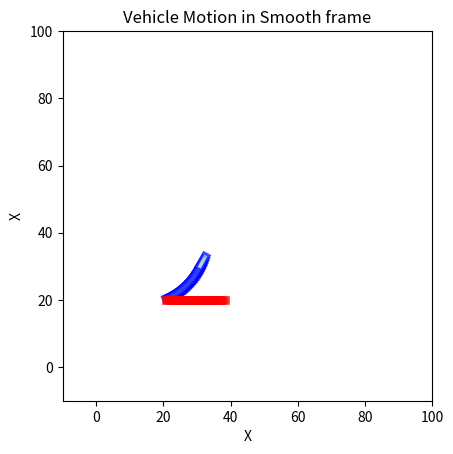

Python code for this plot:
import numpy as np
import scipy as sp
import matplotlib.pyplot as plt
import matplotlib.patches as patches
from scipy import sparse


class vehicle_model:
    def __init__(self, name, angle, kappa, velocity, acceleration, X, Y):
        self.name = name
        self.angle = np.deg2rad(angle)
        self.kappa = kappa
        self.velocity = velocity
        self.acceleration = acceleration
        self.X = X
        self.Y = Y

        self.Width = 1.9
        self.Length = 5.0

    def kinematic_Update(self, kappa_rate, dt):
        kappa_rate = max(min(kappa_rate, 0.05), -0.05)
        self.kappa = self.kappa + kappa_rate * dt
        delta_theta = self.kappa * self.velocity * dt
        self.Y = (
            self.Y
            + self.velocity * np.cos(self.angle) * delta_theta * dt
            + self.velocity * np.sin(self.angle) * dt
        )
        self.X = (
            self.X
            - self.velocity * np.sin(self.angle) * delta_theta * dt
            + self.velocity * np.cos(self.angle) * dt
        )
        self.angle = self.angle + delta_theta
        self.velocity = self.velocity + self.acceleration * dt

    def position(self):
        left_front_x = (
            self.X
            + self.Length * np.cos(self.angle)
            - self.Width / 2 * np.sin(self.angle)
        )
        left_front_y = (
            self.Y
            + self.Length * np.sin(self.angle)
            + self.Width / 2 * np.cos(self.angle)
        )
        left_front = (left_front_x, left_front_y)
        right_front_x = (
            self.X
            + self.Length * np.cos(self.angle)
            + self.Width / 2 * np.sin(self.angle)
        )
        right_front_y = (
            self.Y
            + self.Length * np.sin(self.angle)
            - self.Width / 2 * np.cos(self.angle)
        )
        right_front = (right_front_x, right_front_y)
        left_rear_x = self.X - self.Width / 2 * np.sin(self.angle)
        left_rear_y = self.Y + self.Width / 2 * np.cos(self.angle)
        left_rear = (left_rear_x, left_rear_y)
        right_rear_x = self.X + self.Width / 2 * np.sin(self.angle)
        right_rear_y = self.Y - self.Width / 2 * np.cos(self.angle)
        right_rear = (right_rear_x, right_rear_y)
        return [left_front, right_front, right_rear, left_rear]


# do some test
if __name__ == "__main__":
    E0Y = vehicle_model(
        name="E0Y", angle = 20.0 , kappa=0.05, velocity= 30.0, X=20.0, Y=20.0, acceleration=0.0
    )

    fig, ax = plt.subplots()
    # set title
    ax.set_title("Vehicle Motion in Smooth frame")
    # set x-axis from -10 to 10
    ax.set_xlim(-10, 100)
    ax.set_ylim(-10, 100)
    # set x label
    ax.set_xlabel("X")
    # set y label
    ax.set_ylabel("X")
    ax.set_aspect("equal")
    plt.ion()  # 开启 交互模式
    for i in range(20):
        points = E0Y.position()
        print(points)
        rect = patches.Polygon(
            points, linewidth=2, edgecolor="blue", facecolor="lightblue", alpha=0.7
        )
        ax.add_patch(rect)
        E0Y.kinematic_Update(0, 0.025)
        plt.pause(0.1)
    E0Y.kappa = 0.0
    E0Y.angle = 0.0
    E0Y.X = 20.0
    E0Y.Y = 20.0
    for i in range(20):
        points = E0Y.position()
        print(points)
        rect = patches.Polygon(
            points, linewidth=2, edgecolor="red", facecolor="red", alpha=0.7
        )
        ax.add_patch(rect)
        E0Y.kinematic_Update(0, 0.025)
        plt.pause(0.1)
    # 关闭交互模式
    plt.ioff()
    plt.show()
